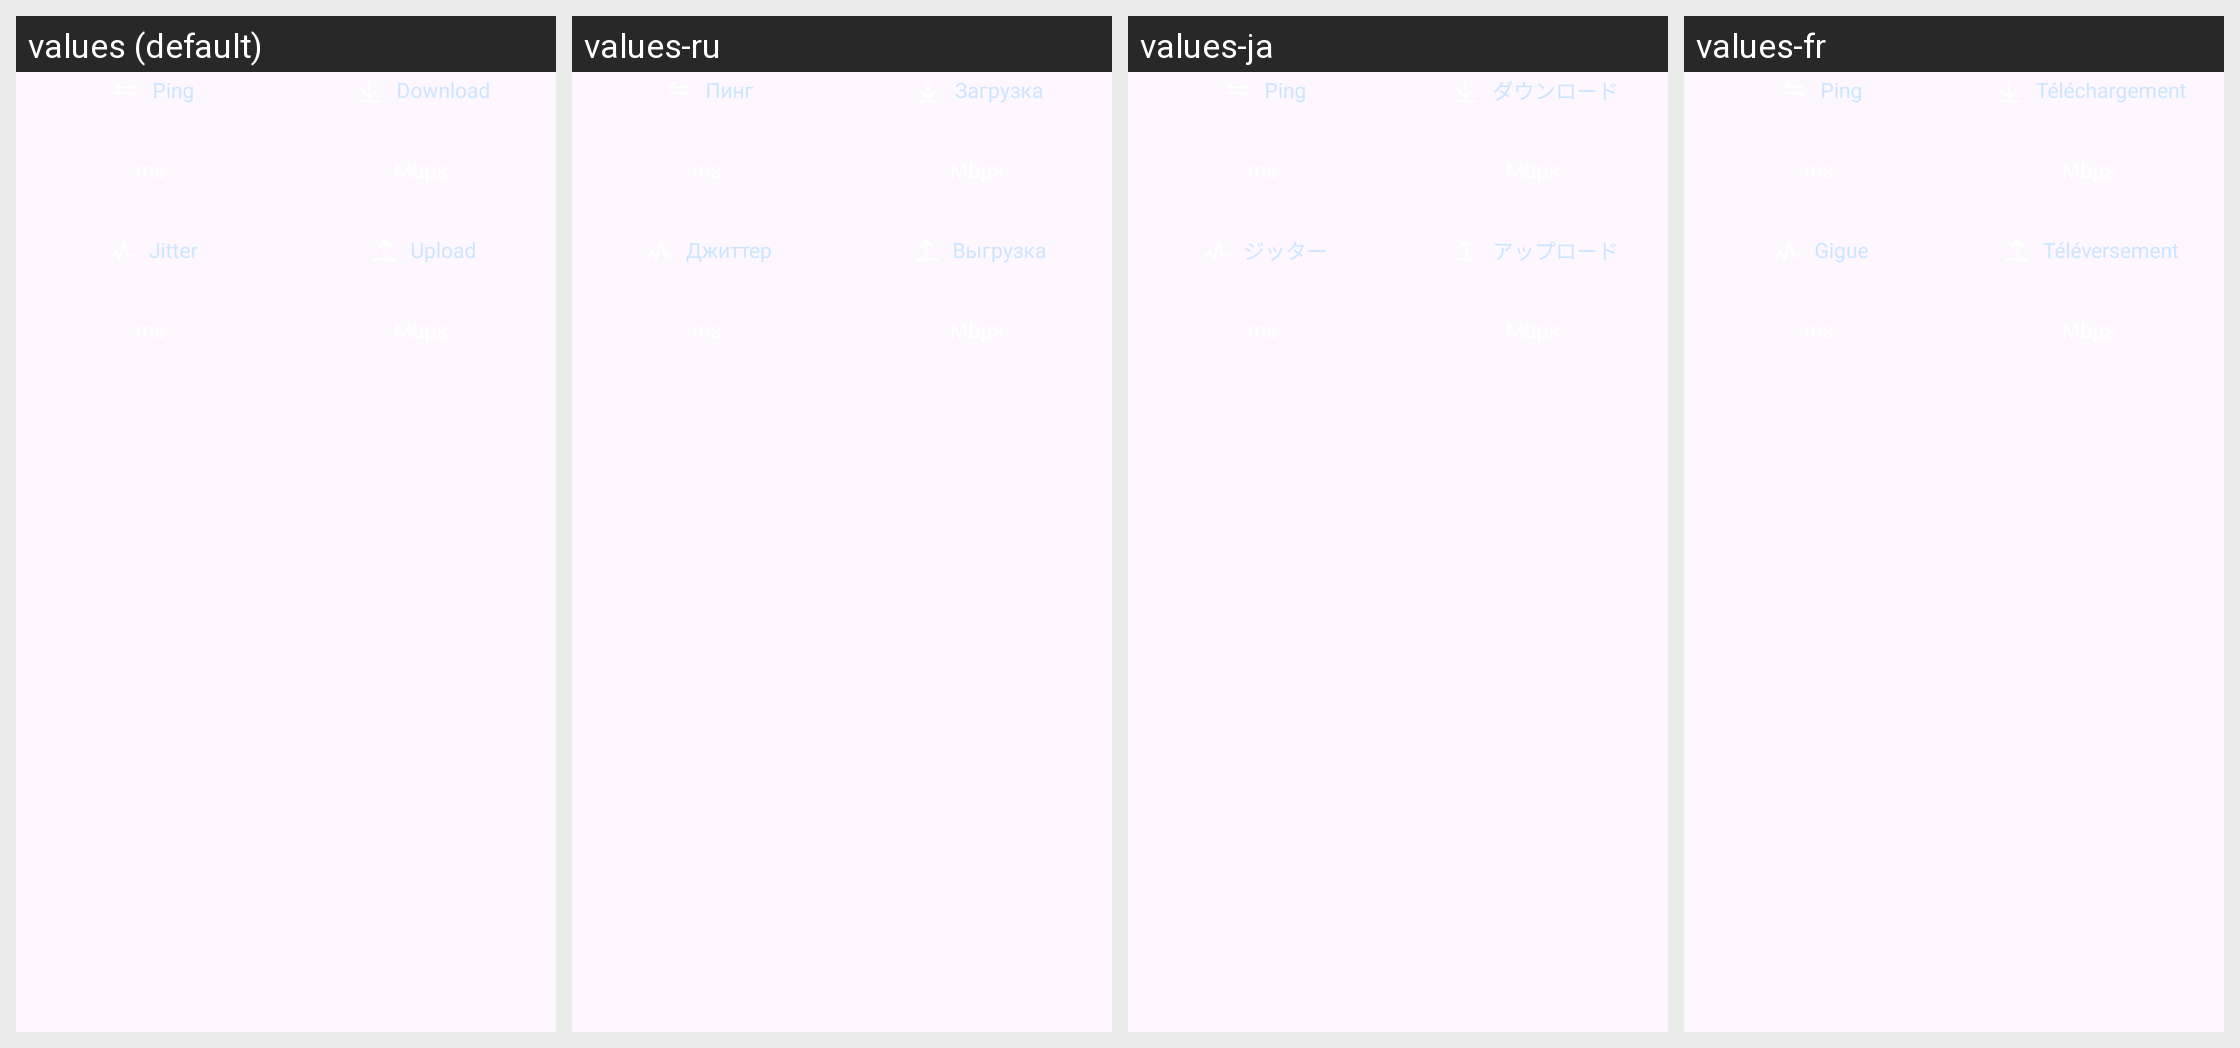

Strings drawn on this Android screen and how each of the app's shown locales translates them:
Android screen res/layout/include_speed_metrics.xml rendered under 4 locales, left to right: values (default), values-ru, values-ja, values-fr. Device: Nexus 5 (rendered at 1080×1920; each locale shown at half size, 540×960, under a caption strip naming it); theme Theme.Browser.
Other locales in the repository, not shown: values-de, values-es, values-hi, values-in, values-ko, values-pt, values-zh, values-zh-rCN, values-zh-rTW.
Strings drawn on this screen, with the default value and each locale's value (text and hints the layout hard-codes, and strings that could not be matched under every locale, appear in the picture but are not listed):

speed_metric_ping
  values: Ping
  values-ru: Пинг
  values-ja: Ping
  values-fr: Ping

speed_metric_download
  values: Download
  values-ru: Загрузка
  values-ja: ダウンロード
  values-fr: Téléchargement

speed_metric_jitter
  values: Jitter
  values-ru: Джиттер
  values-ja: ジッター
  values-fr: Gigue

speed_metric_upload
  values: Upload
  values-ru: Выгрузка
  values-ja: アップロード
  values-fr: Téléversement
